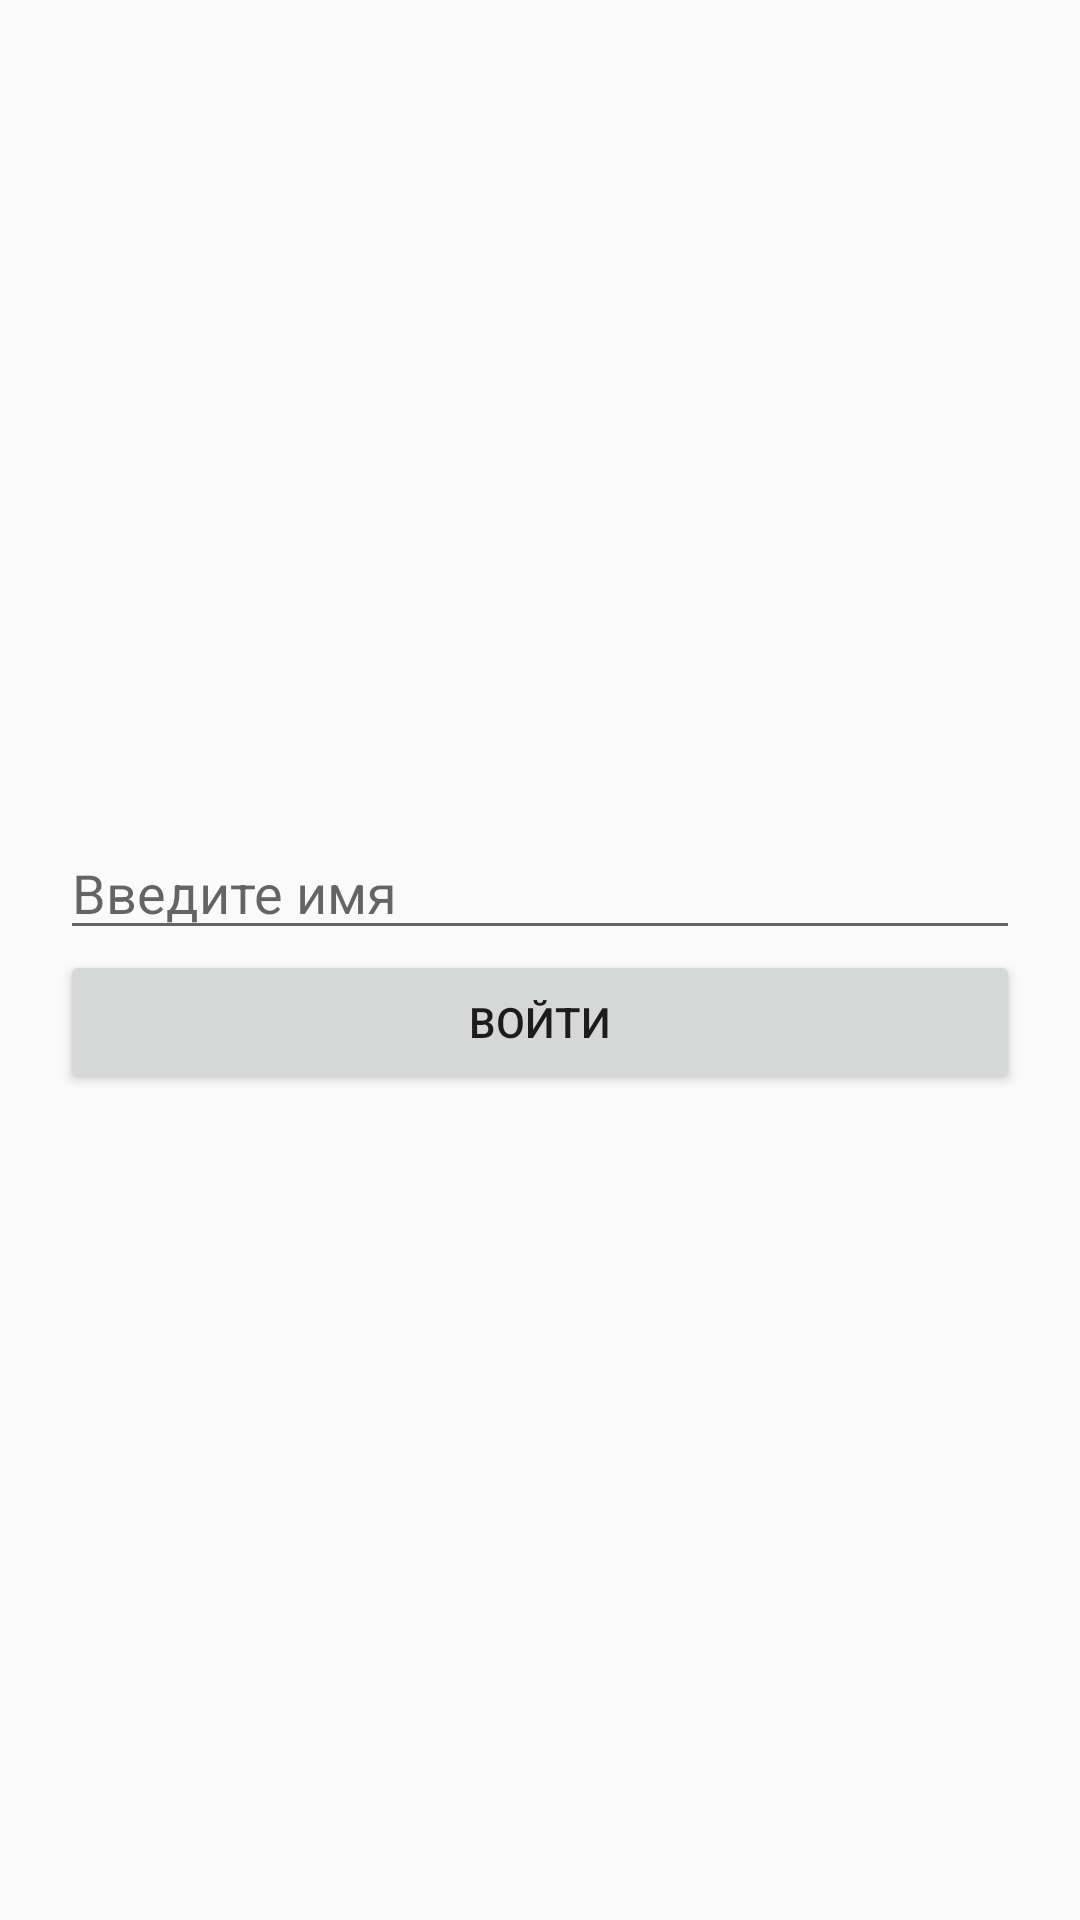

Reconstruct the res/layout file that produces this screen, plus the resources it refers to.
<!-- AndroidManifest.xml: application theme Theme.AppCompat.Light.DarkActionBar -->
<!-- res/layout/activity_login.xml -->
<?xml version="1.0" encoding="utf-8"?>
<LinearLayout xmlns:android="http://schemas.android.com/apk/res/android"
    android:layout_width="match_parent"
    android:layout_height="match_parent"
    android:orientation="vertical"
    android:gravity="center"
    android:padding="20dp">

    <EditText
        android:id="@+id/etName"
        android:layout_width="match_parent"
        android:layout_height="wrap_content"
        android:hint="Введите имя" />

    <Button
        android:id="@+id/btnLogin"
        android:layout_width="match_parent"
        android:layout_height="wrap_content"
        android:text="Войти" />
</LinearLayout>
<!-- resources referenced by this layout -->
<resources>

</resources>
